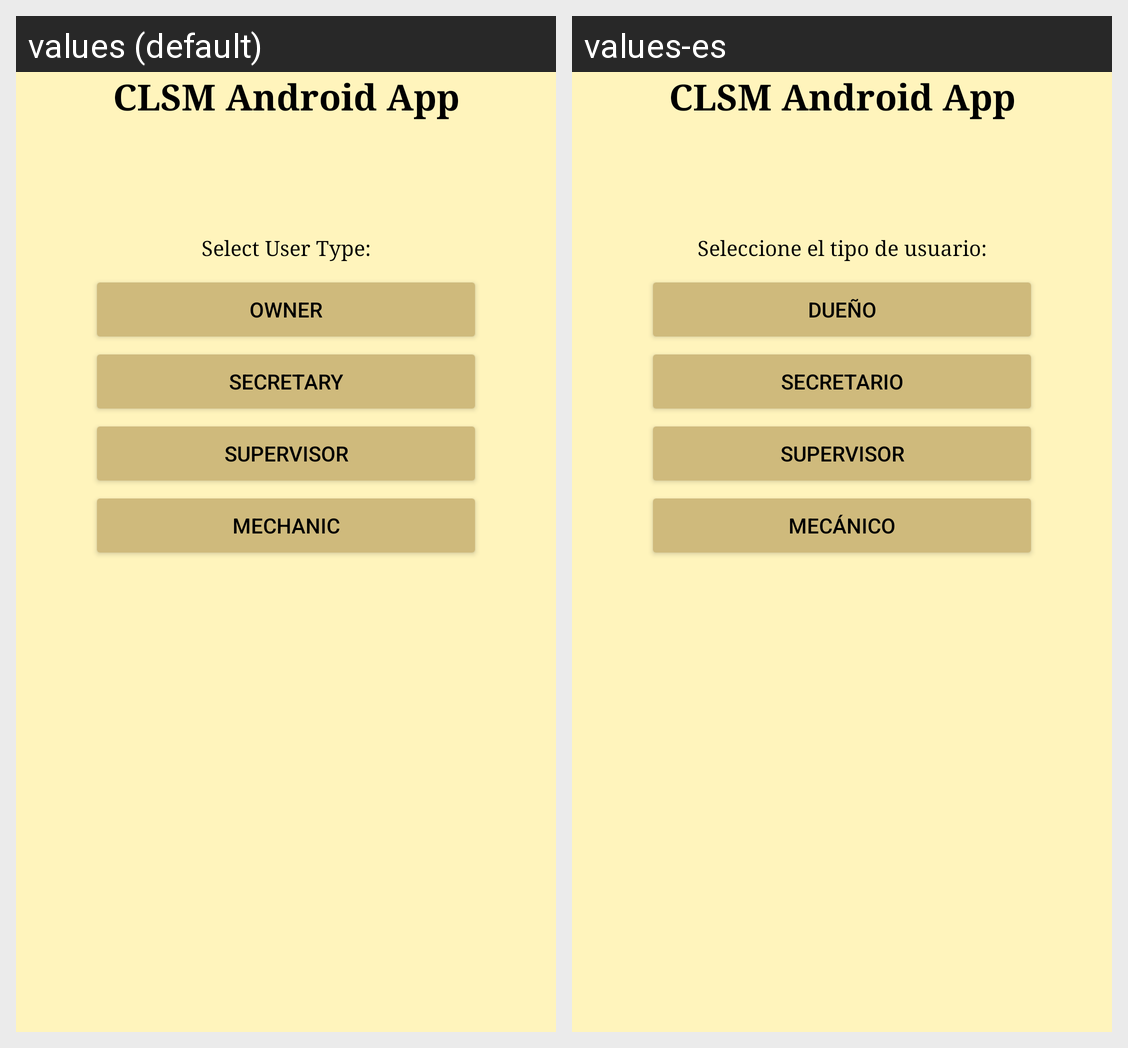

For this localized Android screen grid, give each drawn string resource with its value in every locale shown.
Android screen res/layout/user_selection_screen.xml rendered under 2 locales, left to right: values (default), values-es. Device: Nexus 5 (rendered at 1080×1920; each locale shown at half size, 540×960, under a caption strip naming it); theme Theme.CLSMAndroidApp.
Strings drawn on this screen, with the default value and each locale's value (text and hints the layout hard-codes, and strings that could not be matched under every locale, appear in the picture but are not listed):

app_name
  values: CLSM Android App
  values-es: CLSM Android App

user_selection_button_label
  values: Select User Type:
  values-es: Seleccione el tipo de usuario:

select_user_type_owner_button
  values: Owner
  values-es: Dueño

select_user_type_secretary_button
  values: Secretary
  values-es: Secretario

select_user_type_supervisor_button
  values: Supervisor
  values-es: Supervisor

select_user_type_mechanic_button
  values: Mechanic
  values-es: Mecánico
